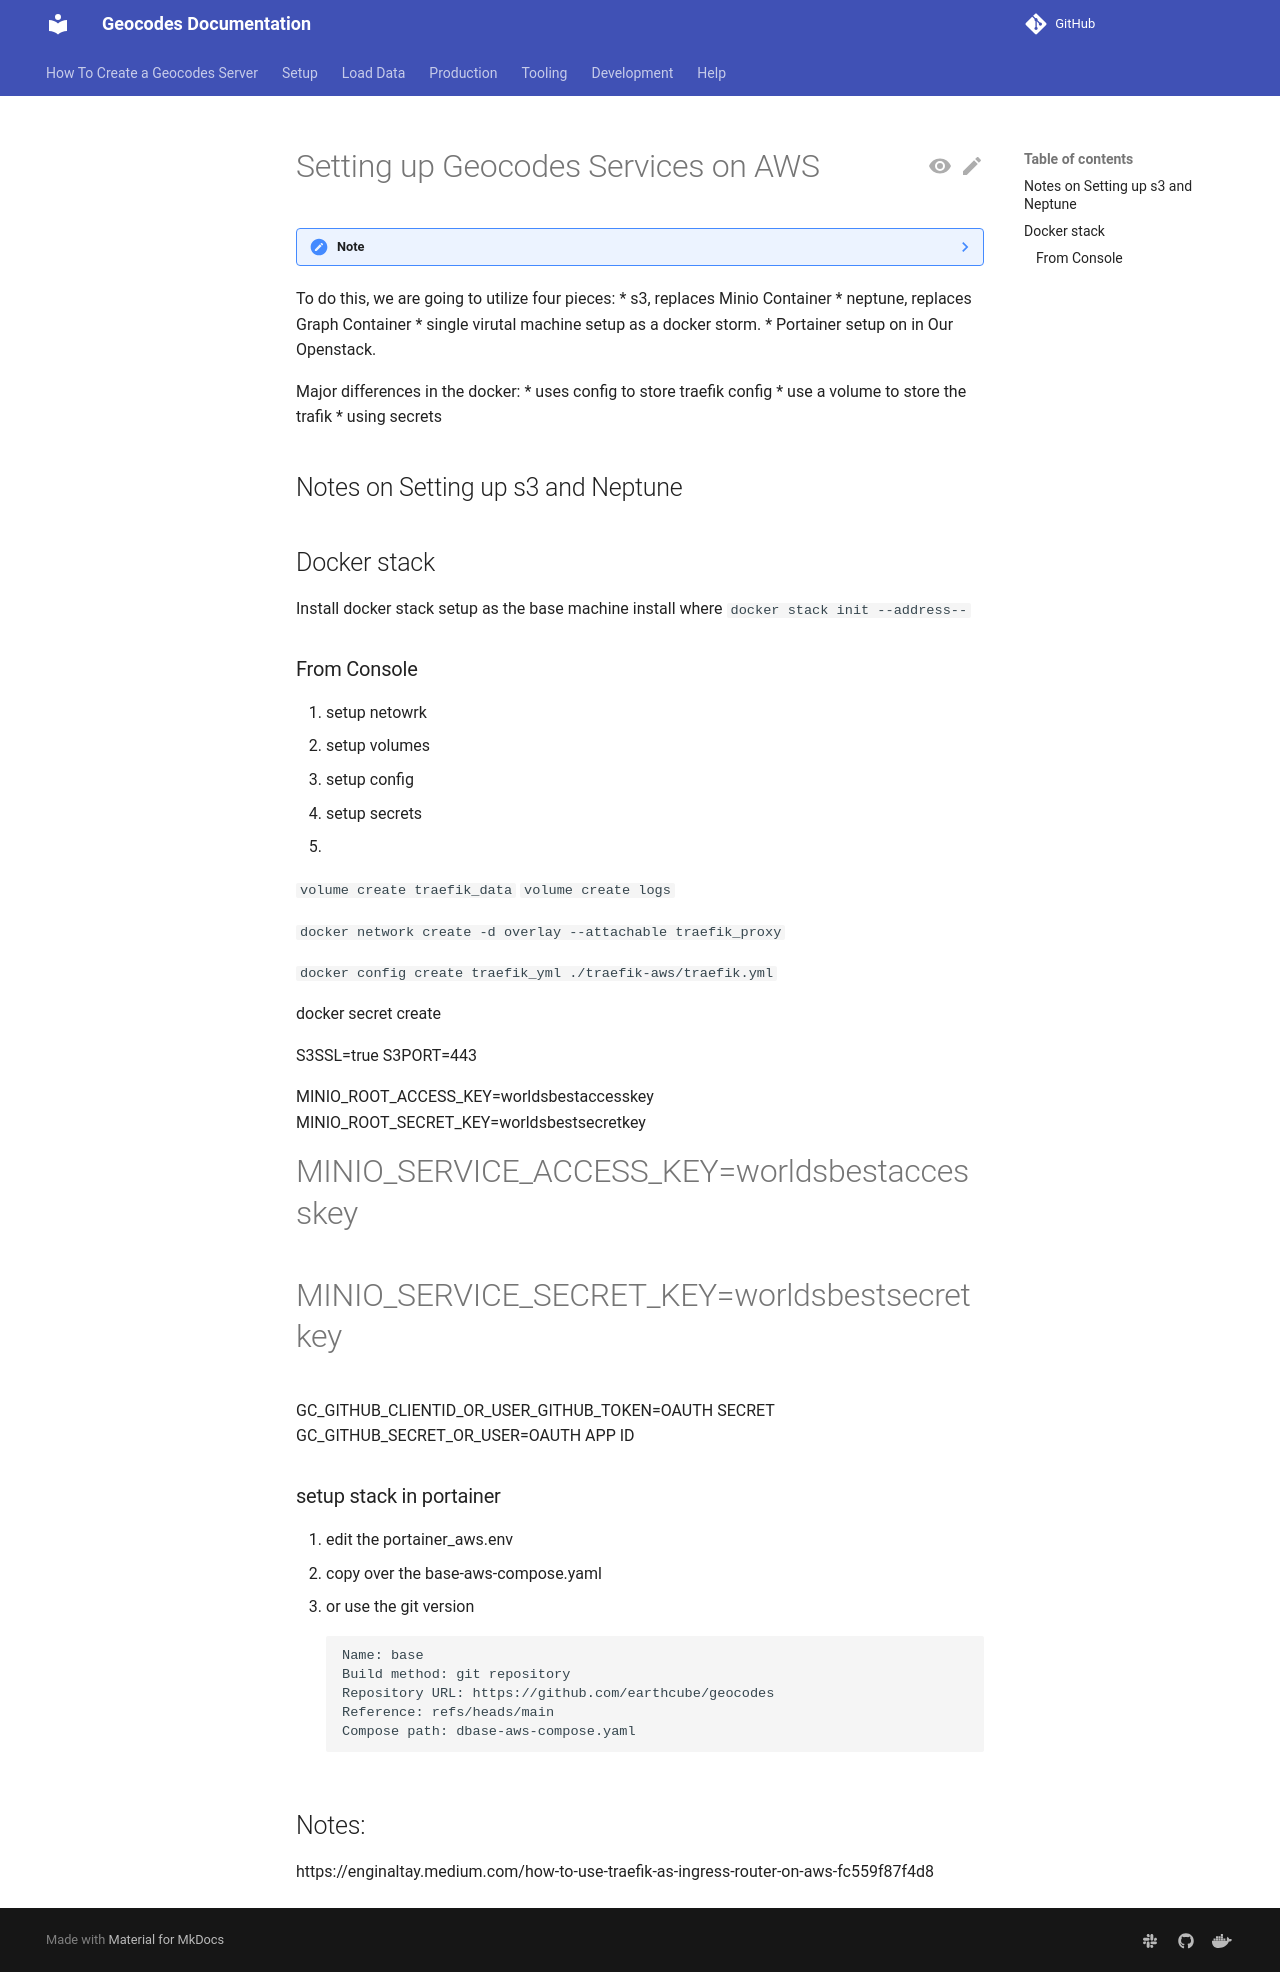

repository: earthcube/geocodes · page: setting_up_services/setting_up_aws/index.html · generator: mkdocs

# Setting up Geocodes Services on AWS

??? Note
    we decided against using both s3 and Neptune.
    each neptune instnace is one graph namespace, so at $95/month for an instance, that is a bit high.
    s3 works, but for testing we take buckets up and down, easier to manage in minio that AWS.


To do this, we are going to utilize four pieces:
* s3, replaces Minio Container
* neptune, replaces Graph Container
* single virutal machine setup as a docker storm.
* Portainer setup on in Our Openstack.

Major differences in the docker:
* uses config to store traefik config
* use a volume to store the trafik
* using secrets

## Notes on Setting up s3 and Neptune

## Docker stack
Install docker stack setup as the base machine install where 
` docker stack init --address--`

### From Console
1. setup netowrk
1. setup volumes
1. setup config
2. setup secrets
3. 

`volume create traefik_data`
`volume create logs`

`docker network create -d overlay --attachable traefik_proxy`

`docker config create   traefik_yml ./traefik-aws/traefik.yml`

docker secret create 


S3SSL=true
S3PORT=443

MINIO_ROOT_ACCESS_KEY=worldsbestaccesskey
MINIO_ROOT_SECRET_KEY=worldsbestsecretkey
#MINIO_SERVICE_ACCESS_KEY=worldsbestaccesskey
#MINIO_SERVICE_SECRET_KEY=worldsbestsecretkey

GC_GITHUB_CLIENTID_OR_USER_GITHUB_TOKEN=OAUTH SECRET
GC_GITHUB_SECRET_OR_USER=OAUTH APP ID




###  setup stack in portainer

1. edit the portainer_aws.env
1. copy over the base-aws-compose.yaml

  1. or use the git version
```
Name: base
Build method: git repository
Repository URL: https://github.com/earthcube/geocodes
Reference: refs/heads/main
Compose path: dbase-aws-compose.yaml
```



## Notes:

https://enginaltay.medium.com/how-to-use-traefik-as-ingress-router-on-aws-fc559f87f4d8
